Dataset: TrainAI (GitHub, phuochoa6724-lgtm/Driver-Drowsiness). Classes: down, front, left, right.

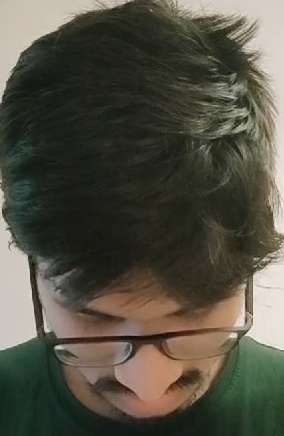
Label: down

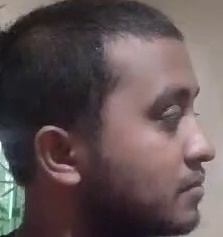
Label: right

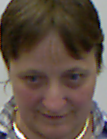
Label: down

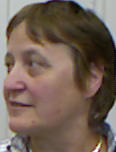
Label: left

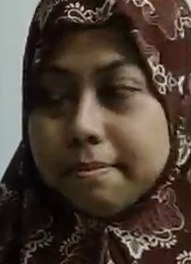
Label: left

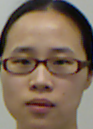
Label: front
